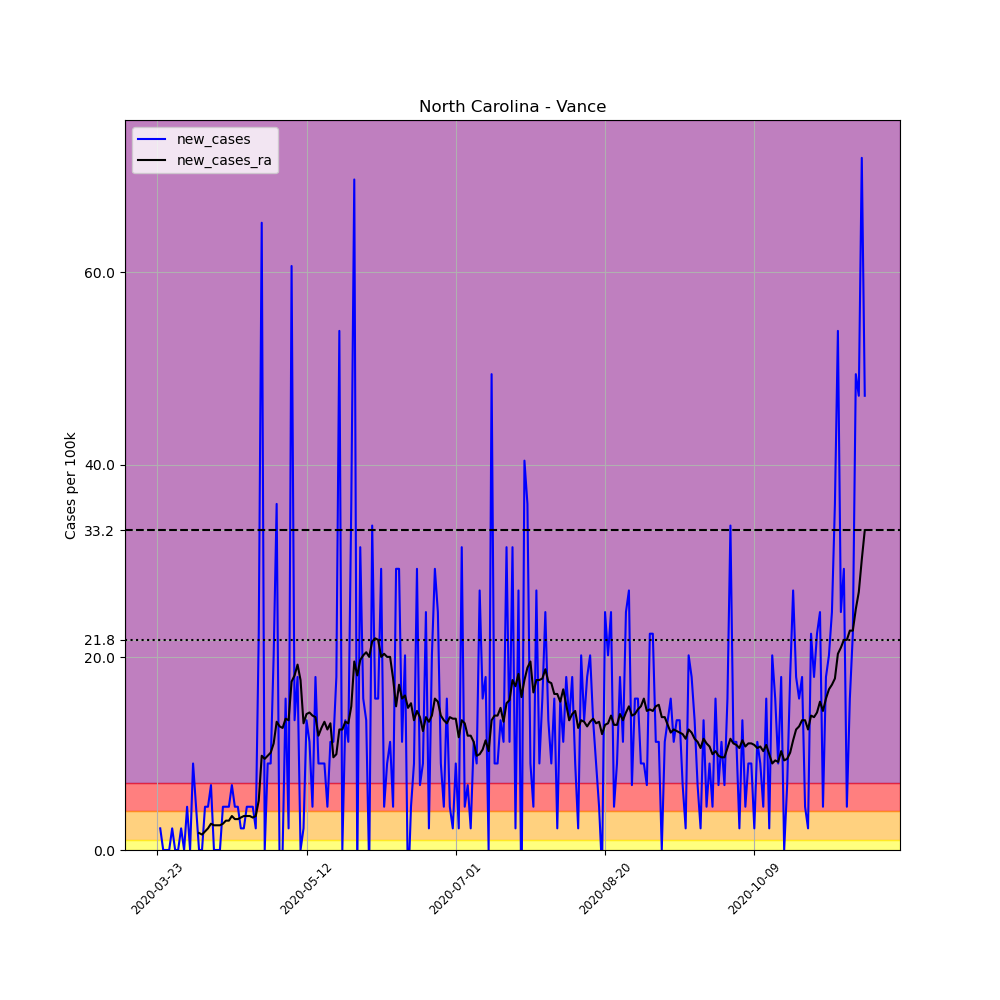

The file beside this chart, header and first rows:
, date, county, state, fips, cases, deaths, COUNTY, STNAME, CTYNAME, POPESTIMATE2019, per_100k, new_cases, new_cases_ra
288477, 2020-03-23, Vance, North Carolina, 37181, 1, 0, 181, North Carolina, Vance, 44535, 2.245, , 
288478, 2020-03-24, Vance, North Carolina, 37181, 2, 0, 181, North Carolina, Vance, 44535, 4.491, 2.245, 
288479, 2020-03-25, Vance, North Carolina, 37181, 2, 0, 181, North Carolina, Vance, 44535, 4.491, 0.0, 
288480, 2020-03-26, Vance, North Carolina, 37181, 2, 0, 181, North Carolina, Vance, 44535, 4.491, 0.0, 
288481, 2020-03-27, Vance, North Carolina, 37181, 2, 0, 181, North Carolina, Vance, 44535, 4.491, 0.0, 
288482, 2020-03-28, Vance, North Carolina, 37181, 3, 0, 181, North Carolina, Vance, 44535, 6.736, 2.245, 
288483, 2020-03-29, Vance, North Carolina, 37181, 3, 0, 181, North Carolina, Vance, 44535, 6.736, 0.0, 
288484, 2020-03-30, Vance, North Carolina, 37181, 3, 0, 181, North Carolina, Vance, 44535, 6.736, 0.0, 
288485, 2020-03-31, Vance, North Carolina, 37181, 4, 0, 181, North Carolina, Vance, 44535, 8.982, 2.245, 
288486, 2020-04-01, Vance, North Carolina, 37181, 4, 0, 181, North Carolina, Vance, 44535, 8.982, 0.0, 
288487, 2020-04-02, Vance, North Carolina, 37181, 6, 0, 181, North Carolina, Vance, 44535, 13.47, 4.491, 
288488, 2020-04-03, Vance, North Carolina, 37181, 6, 0, 181, North Carolina, Vance, 44535, 13.47, 0.0, 
288489, 2020-04-04, Vance, North Carolina, 37181, 10, 0, 181, North Carolina, Vance, 44535, 22.45, 8.982, 
288490, 2020-04-05, Vance, North Carolina, 37181, 12, 0, 181, North Carolina, Vance, 44535, 26.95, 4.491, 
288491, 2020-04-06, Vance, North Carolina, 37181, 12, 0, 181, North Carolina, Vance, 44535, 26.95, 0.0, 1.764
288492, 2020-04-07, Vance, North Carolina, 37181, 12, 0, 181, North Carolina, Vance, 44535, 26.95, 0.0, 1.604
288493, 2020-04-08, Vance, North Carolina, 37181, 14, 0, 181, North Carolina, Vance, 44535, 31.44, 4.491, 1.925
288494, 2020-04-09, Vance, North Carolina, 37181, 16, 0, 181, North Carolina, Vance, 44535, 35.93, 4.491, 2.245
288495, 2020-04-10, Vance, North Carolina, 37181, 19, 0, 181, North Carolina, Vance, 44535, 42.66, 6.736, 2.727
288496, 2020-04-11, Vance, North Carolina, 37181, 19, 0, 181, North Carolina, Vance, 44535, 42.66, 0.0, 2.566
288497, 2020-04-12, Vance, North Carolina, 37181, 19, 0, 181, North Carolina, Vance, 44535, 42.66, 0.0, 2.566
288498, 2020-04-13, Vance, North Carolina, 37181, 19, 0, 181, North Carolina, Vance, 44535, 42.66, 0.0, 2.566
288499, 2020-04-14, Vance, North Carolina, 37181, 21, 0, 181, North Carolina, Vance, 44535, 47.15, 4.491, 2.727
288500, 2020-04-15, Vance, North Carolina, 37181, 23, 1, 181, North Carolina, Vance, 44535, 51.64, 4.491, 3.047
288501, 2020-04-16, Vance, North Carolina, 37181, 25, 1, 181, North Carolina, Vance, 44535, 56.14, 4.491, 3.047
288502, 2020-04-17, Vance, North Carolina, 37181, 28, 1, 181, North Carolina, Vance, 44535, 62.87, 6.736, 3.529
288503, 2020-04-18, Vance, North Carolina, 37181, 30, 1, 181, North Carolina, Vance, 44535, 67.36, 4.491, 3.208
288504, 2020-04-19, Vance, North Carolina, 37181, 32, 1, 181, North Carolina, Vance, 44535, 71.85, 4.491, 3.208
288505, 2020-04-20, Vance, North Carolina, 37181, 33, 1, 181, North Carolina, Vance, 44535, 74.1, 2.245, 3.368
288506, 2020-04-21, Vance, North Carolina, 37181, 34, 1, 181, North Carolina, Vance, 44535, 76.34, 2.245, 3.529
288507, 2020-04-22, Vance, North Carolina, 37181, 36, 1, 181, North Carolina, Vance, 44535, 80.84, 4.491, 3.529
288508, 2020-04-23, Vance, North Carolina, 37181, 38, 1, 181, North Carolina, Vance, 44535, 85.33, 4.491, 3.529
288509, 2020-04-24, Vance, North Carolina, 37181, 40, 2, 181, North Carolina, Vance, 44535, 89.82, 4.491, 3.368
288510, 2020-04-25, Vance, North Carolina, 37181, 41, 2, 181, North Carolina, Vance, 44535, 92.06, 2.245, 3.529
288511, 2020-04-26, Vance, North Carolina, 37181, 51, 3, 181, North Carolina, Vance, 44535, 114.5, 22.45, 5.132
288512, 2020-04-27, Vance, North Carolina, 37181, 80, 3, 181, North Carolina, Vance, 44535, 179.6, 65.12, 9.784
288513, 2020-04-28, Vance, North Carolina, 37181, 80, 4, 181, North Carolina, Vance, 44535, 179.6, 0.0, 9.463
288514, 2020-04-29, Vance, North Carolina, 37181, 84, 6, 181, North Carolina, Vance, 44535, 188.6, 8.982, 9.784
288515, 2020-04-30, Vance, North Carolina, 37181, 88, 6, 181, North Carolina, Vance, 44535, 197.6, 8.982, 10.1
288516, 2020-05-01, Vance, North Carolina, 37181, 97, 6, 181, North Carolina, Vance, 44535, 217.8, 20.21, 11.07
288517, 2020-05-02, Vance, North Carolina, 37181, 113, 7, 181, North Carolina, Vance, 44535, 253.7, 35.93, 13.31
288518, 2020-05-03, Vance, North Carolina, 37181, 112, 7, 181, North Carolina, Vance, 44535, 251.5, -2.245, 12.83
288519, 2020-05-04, Vance, North Carolina, 37181, 112, 8, 181, North Carolina, Vance, 44535, 251.5, 0.0, 12.67
288520, 2020-05-05, Vance, North Carolina, 37181, 119, 10, 181, North Carolina, Vance, 44535, 267.2, 15.72, 13.63
288521, 2020-05-06, Vance, North Carolina, 37181, 120, 10, 181, North Carolina, Vance, 44535, 269.5, 2.245, 13.47
288522, 2020-05-07, Vance, North Carolina, 37181, 147, 10, 181, North Carolina, Vance, 44535, 330.1, 60.63, 17.48
288523, 2020-05-08, Vance, North Carolina, 37181, 153, 11, 181, North Carolina, Vance, 44535, 343.6, 13.47, 18.12
288524, 2020-05-09, Vance, North Carolina, 37181, 161, 13, 181, North Carolina, Vance, 44535, 361.5, 17.96, 19.25
288525, 2020-05-10, Vance, North Carolina, 37181, 161, 13, 181, North Carolina, Vance, 44535, 361.5, 0.0, 17.64
288526, 2020-05-11, Vance, North Carolina, 37181, 162, 16, 181, North Carolina, Vance, 44535, 363.8, 2.245, 13.15
288527, 2020-05-12, Vance, North Carolina, 37181, 168, 16, 181, North Carolina, Vance, 44535, 377.2, 13.47, 14.11
288528, 2020-05-13, Vance, North Carolina, 37181, 173, 16, 181, North Carolina, Vance, 44535, 388.5, 11.23, 14.27
288529, 2020-05-14, Vance, North Carolina, 37181, 175, 16, 181, North Carolina, Vance, 44535, 392.9, 4.491, 13.95
288530, 2020-05-15, Vance, North Carolina, 37181, 183, 17, 181, North Carolina, Vance, 44535, 410.9, 17.96, 13.79
288531, 2020-05-16, Vance, North Carolina, 37181, 187, 17, 181, North Carolina, Vance, 44535, 419.9, 8.982, 11.87
288532, 2020-05-17, Vance, North Carolina, 37181, 191, 17, 181, North Carolina, Vance, 44535, 428.9, 8.982, 12.67
288533, 2020-05-18, Vance, North Carolina, 37181, 195, 17, 181, North Carolina, Vance, 44535, 437.9, 8.982, 13.31
288534, 2020-05-19, Vance, North Carolina, 37181, 197, 17, 181, North Carolina, Vance, 44535, 442.3, 4.491, 12.51
288535, 2020-05-20, Vance, North Carolina, 37181, 202, 17, 181, North Carolina, Vance, 44535, 453.6, 11.23, 13.15
288536, 2020-05-21, Vance, North Carolina, 37181, 207, 18, 181, North Carolina, Vance, 44535, 464.8, 11.23, 9.623
... 178 more rows
